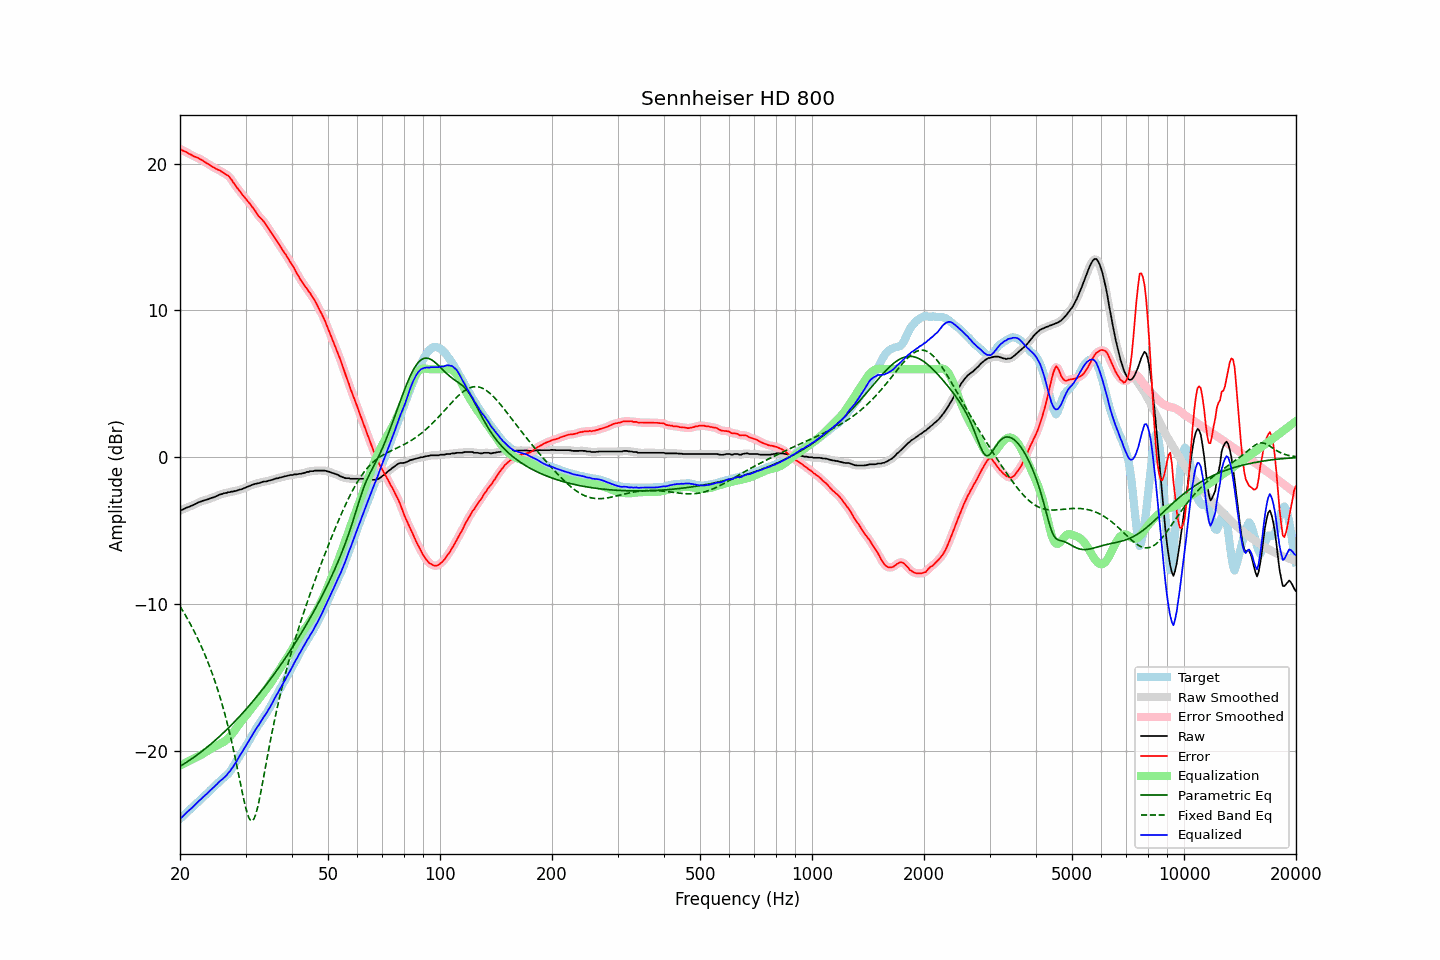

The table this chart was drawn from, first rows:
frequency, raw, error, smoothed, error_smoothed, equalization, parametric_eq, fixed_band_eq, equalized_raw, equalized_smoothed, target
20.00, -3.61, 21.00, -3.62, 21.00, -21.00, -21.04, -10.14, -24.61, -24.62, -24.62
20.20, -3.58, 20.93, -3.58, 20.94, -20.94, -20.98, -10.32, -24.52, -24.51, -24.52
20.40, -3.54, 20.86, -3.53, 20.88, -20.88, -20.91, -10.50, -24.42, -24.41, -24.41
20.61, -3.48, 20.83, -3.49, 20.82, -20.82, -20.84, -10.68, -24.31, -24.31, -24.31
20.81, -3.43, 20.77, -3.44, 20.77, -20.76, -20.77, -10.87, -24.20, -24.20, -24.21
21.02, -3.39, 20.71, -3.39, 20.71, -20.71, -20.70, -11.06, -24.10, -24.10, -24.10
21.23, -3.35, 20.65, -3.35, 20.65, -20.65, -20.62, -11.26, -24.00, -24.00, -24.00
21.44, -3.30, 20.59, -3.31, 20.59, -20.59, -20.55, -11.47, -23.90, -23.90, -23.90
21.66, -3.26, 20.53, -3.26, 20.53, -20.54, -20.47, -11.68, -23.81, -23.80, -23.79
21.87, -3.21, 20.48, -3.21, 20.48, -20.49, -20.39, -11.89, -23.70, -23.70, -23.69
22.09, -3.15, 20.44, -3.15, 20.44, -20.44, -20.31, -12.11, -23.59, -23.59, -23.59
22.31, -3.09, 20.40, -3.10, 20.39, -20.38, -20.23, -12.34, -23.47, -23.48, -23.49
22.54, -3.04, 20.34, -3.05, 20.34, -20.32, -20.15, -12.57, -23.37, -23.37, -23.38
22.76, -3.01, 20.27, -3.01, 20.28, -20.27, -20.07, -12.81, -23.28, -23.27, -23.28
22.99, -2.96, 20.22, -2.97, 20.21, -20.21, -19.98, -13.06, -23.17, -23.17, -23.18
23.22, -2.93, 20.14, -2.94, 20.14, -20.14, -19.90, -13.31, -23.07, -23.08, -23.07
23.45, -2.90, 20.07, -2.90, 20.07, -20.07, -19.81, -13.57, -22.98, -22.98, -22.97
23.69, -2.87, 20.00, -2.87, 20.00, -20.00, -19.72, -13.84, -22.88, -22.87, -22.87
23.92, -2.83, 19.93, -2.83, 19.93, -19.93, -19.63, -14.12, -22.77, -22.76, -22.76
24.16, -2.78, 19.87, -2.79, 19.86, -19.87, -19.54, -14.41, -22.65, -22.66, -22.65
24.40, -2.75, 19.80, -2.75, 19.80, -19.80, -19.45, -14.71, -22.55, -22.56, -22.55
24.65, -2.72, 19.73, -2.72, 19.73, -19.74, -19.35, -15.02, -22.46, -22.46, -22.46
24.89, -2.67, 19.67, -2.68, 19.67, -19.68, -19.26, -15.33, -22.35, -22.35, -22.34
25.14, -2.63, 19.61, -2.63, 19.62, -19.62, -19.16, -15.67, -22.25, -22.24, -22.24
25.39, -2.57, 19.56, -2.58, 19.56, -19.56, -19.06, -16.01, -22.13, -22.14, -22.13
25.65, -2.52, 19.51, -2.53, 19.50, -19.50, -18.96, -16.36, -22.03, -22.04, -22.04
25.91, -2.50, 19.43, -2.49, 19.44, -19.45, -18.86, -16.74, -21.95, -21.94, -21.94
26.16, -2.46, 19.37, -2.47, 19.37, -19.38, -18.76, -17.12, -21.85, -21.85, -21.84
26.43, -2.43, 19.30, -2.44, 19.30, -19.31, -18.65, -17.52, -21.74, -21.75, -21.73
26.69, -2.42, 19.22, -2.41, 19.24, -19.22, -18.55, -17.94, -21.65, -21.64, -21.65
26.96, -2.37, 19.18, -2.39, 19.16, -19.12, -18.44, -18.37, -21.50, -21.51, -21.55
27.23, -2.37, 19.05, -2.37, 19.05, -19.01, -18.33, -18.82, -21.38, -21.38, -21.42
27.50, -2.33, 18.91, -2.34, 18.91, -18.88, -18.22, -19.29, -21.22, -21.22, -21.24
27.77, -2.33, 18.74, -2.33, 18.74, -18.75, -18.11, -19.78, -21.08, -21.07, -21.07
28.05, -2.29, 18.59, -2.30, 18.58, -18.60, -18.00, -20.28, -20.90, -20.90, -20.88
28.33, -2.28, 18.42, -2.28, 18.43, -18.45, -17.88, -20.80, -20.73, -20.73, -20.70
28.62, -2.24, 18.28, -2.24, 18.28, -18.30, -17.77, -21.34, -20.54, -20.54, -20.53
28.90, -2.20, 18.15, -2.21, 18.14, -18.15, -17.65, -21.88, -20.35, -20.36, -20.35
29.19, -2.18, 17.99, -2.18, 18.00, -18.00, -17.53, -22.42, -20.18, -20.18, -20.18
29.48, -2.14, 17.85, -2.14, 17.86, -17.86, -17.41, -22.95, -20.00, -20.00, -20.00
29.78, -2.09, 17.72, -2.10, 17.72, -17.73, -17.29, -23.45, -19.82, -19.83, -19.82
30.08, -2.05, 17.60, -2.05, 17.59, -17.59, -17.17, -23.91, -19.65, -19.65, -19.65
30.38, -2.00, 17.45, -2.01, 17.46, -17.46, -17.04, -24.29, -19.46, -19.46, -19.45
30.68, -1.96, 17.33, -1.96, 17.32, -17.32, -16.91, -24.58, -19.28, -19.28, -19.29
30.99, -1.91, 17.20, -1.92, 17.19, -17.17, -16.79, -24.73, -19.09, -19.09, -19.11
31.30, -1.87, 17.03, -1.87, 17.05, -17.03, -16.66, -24.75, -18.90, -18.90, -18.91
31.61, -1.83, 16.91, -1.83, 16.90, -16.88, -16.53, -24.62, -18.72, -18.72, -18.74
31.93, -1.80, 16.73, -1.81, 16.73, -16.74, -16.40, -24.35, -18.55, -18.55, -18.54
32.24, -1.77, 16.57, -1.78, 16.58, -16.60, -16.26, -23.96, -18.37, -18.38, -18.34
32.57, -1.76, 16.42, -1.75, 16.43, -16.46, -16.13, -23.49, -18.22, -18.21, -18.18
32.89, -1.72, 16.31, -1.72, 16.30, -16.32, -15.99, -22.95, -18.04, -18.04, -18.03
33.22, -1.68, 16.19, -1.69, 16.19, -16.18, -15.85, -22.38, -17.86, -17.86, -17.87
33.55, -1.65, 16.07, -1.66, 16.06, -16.03, -15.71, -21.78, -17.69, -17.70, -17.72
33.89, -1.64, 15.92, -1.64, 15.92, -15.89, -15.57, -21.18, -17.53, -17.53, -17.56
34.23, -1.64, 15.74, -1.63, 15.75, -15.74, -15.43, -20.58, -17.39, -17.37, -17.39
34.57, -1.59, 15.59, -1.60, 15.58, -15.59, -15.29, -20.00, -17.18, -17.20, -17.19
34.92, -1.57, 15.41, -1.58, 15.42, -15.43, -15.14, -19.42, -17.01, -17.01, -16.98
35.27, -1.54, 15.26, -1.54, 15.26, -15.27, -14.99, -18.86, -16.81, -16.81, -16.80
35.62, -1.51, 15.10, -1.51, 15.10, -15.10, -14.84, -18.32, -16.61, -16.60, -16.62
35.97, -1.46, 14.93, -1.47, 14.94, -14.93, -14.69, -17.80, -16.39, -16.40, -16.39
... 635 more rows
